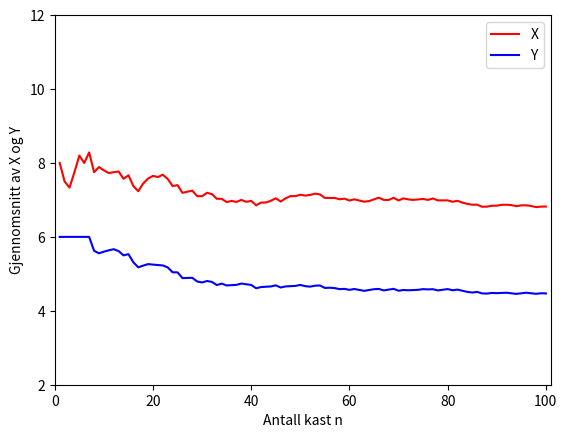

Write Python code to recreate this figure.
import numpy as np
import matplotlib.pyplot as plt

plt.close('all')

# Definer variabler
N   = 100                        # antall kast med to terninger
T1  = np.random.randint(1, 7, N) # antall øyne for terning 1
T2  = np.random.randint(1, 7, N) # antall øyne for terning 2

X = T1 + T2             # sum av antall øyne
Y = np.maximum(T1,T2)   # største antall øyne

#Etter n kast er gjennomsnittet lik summen av X- og Y-verdiene for de 
# n første kastene dividert med n
n       = np.arange(1, N+1)
gjsnX   = np.cumsum(X)/n
gjsnY   = np.cumsum(Y)/n

### Oppgave 3a) og 3b) ###

# Plot av gjennomsnittet etter n kast som en funksjon av n og sett skalaen 
# for aksene i 
plt.figure()
plt.plot(n, gjsnX, 'r-', n, gjsnY, 'b-')
plt.axis([0, N+1, 2, 12])
plt.xlabel('Antall kast n')
plt.ylabel('Gjennomsnitt av X og Y')
plt.legend(['X', 'Y'])
plt.show()

### Oppgave 3c) ###

# Definer stokastiske variabler
x = np.arange(2, 12+1)
y = np.arange(1, 6+1)

# Punktsannsynligheter
px = np.array([1,2,3,4,5,6,5,4,3,2,1])/36
py = np.array([1,3,5,7,9,11])/36

# Forventningsverdier
Ex = np.sum(x * px) 
Ey = np.sum(y * py)

print('Forventningsverdi for X/Y: ' + 
      str(np.round(Ex,2)) + '/' + str(np.round(Ey,2)))
